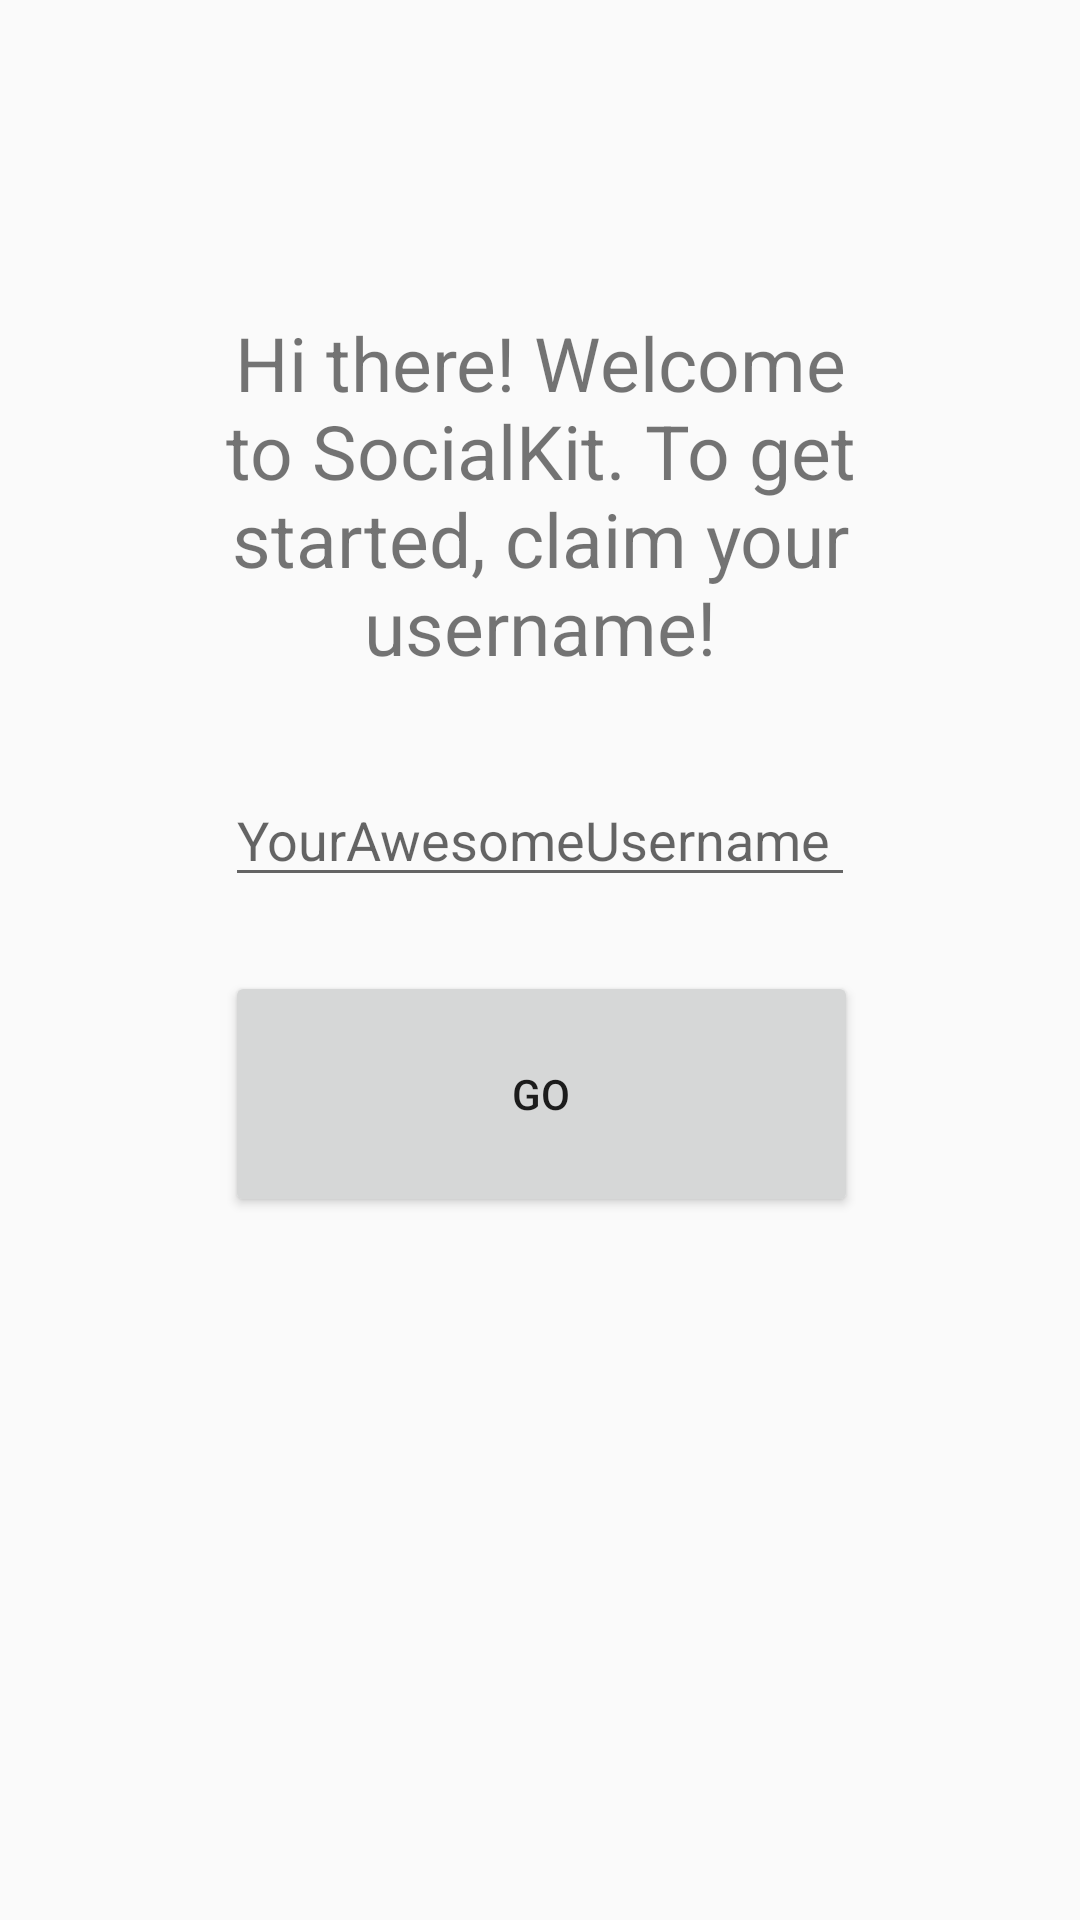

The Android layout XML behind this screen, and the referenced resources:
<!-- AndroidManifest.xml: application theme AppTheme -->
<!-- res/layout/add_username.xml -->
<?xml version="1.0" encoding="utf-8"?>
<android.support.constraint.ConstraintLayout
    xmlns:android="http://schemas.android.com/apk/res/android"
    xmlns:app="http://schemas.android.com/apk/res-auto"
    xmlns:tools="http://schemas.android.com/tools"
    android:layout_width="match_parent"
    android:layout_height="match_parent">

    <TextView
        android:id="@+id/textViewExplanation"
        android:layout_width="0dp"
        android:layout_height="wrap_content"
        android:layout_marginStart="50dp"
        android:layout_marginTop="104dp"
        android:layout_marginEnd="50dp"
        android:text="Hi there! Welcome to SocialKit. To get started, claim your username!"
        android:textAlignment="center"
        android:textSize="25dp"
        app:layout_constraintEnd_toEndOf="parent"
        app:layout_constraintHorizontal_bias="1.0"
        app:layout_constraintStart_toStartOf="parent"
        app:layout_constraintTop_toTopOf="parent" />

    <EditText
        android:id="@+id/editTextUsername"
        android:layout_width="wrap_content"
        android:layout_height="wrap_content"
        android:layout_marginStart="8dp"
        android:layout_marginTop="32dp"
        android:layout_marginEnd="8dp"
        android:ems="10"
        android:hint="YourAwesomeUsername"
        android:inputType="textPersonName"
        app:layout_constraintEnd_toEndOf="parent"
        app:layout_constraintStart_toStartOf="parent"
        app:layout_constraintTop_toBottomOf="@+id/textViewExplanation" />

    <Button
        android:id="@+id/buttonGo"
        android:layout_width="211dp"
        android:layout_height="82dp"
        android:layout_marginStart="8dp"
        android:layout_marginTop="8dp"
        android:layout_marginEnd="8dp"
        android:layout_marginBottom="8dp"
        android:text="Go"
        app:layout_constraintBottom_toBottomOf="parent"
        app:layout_constraintEnd_toEndOf="parent"
        app:layout_constraintHorizontal_bias="0.505"
        app:layout_constraintStart_toStartOf="parent"
        app:layout_constraintTop_toBottomOf="@+id/editTextUsername"
        app:layout_constraintVertical_bias="0.069" />
</android.support.constraint.ConstraintLayout>
<!-- resources referenced by this layout -->
<resources>
  <style name="AppTheme" parent="Theme.AppCompat.Light.NoActionBar">
          <item name="colorPrimary">@color/colorPrimary</item>
          <item name="colorPrimaryDark">@color/colorPrimaryDark</item>
          <item name="colorAccent">@color/colorPrimaryDark</item>
      </style>
  <color name="colorPrimary">#1976D2</color>
  <color name="colorPrimaryDark">#004BA0</color>
</resources>
